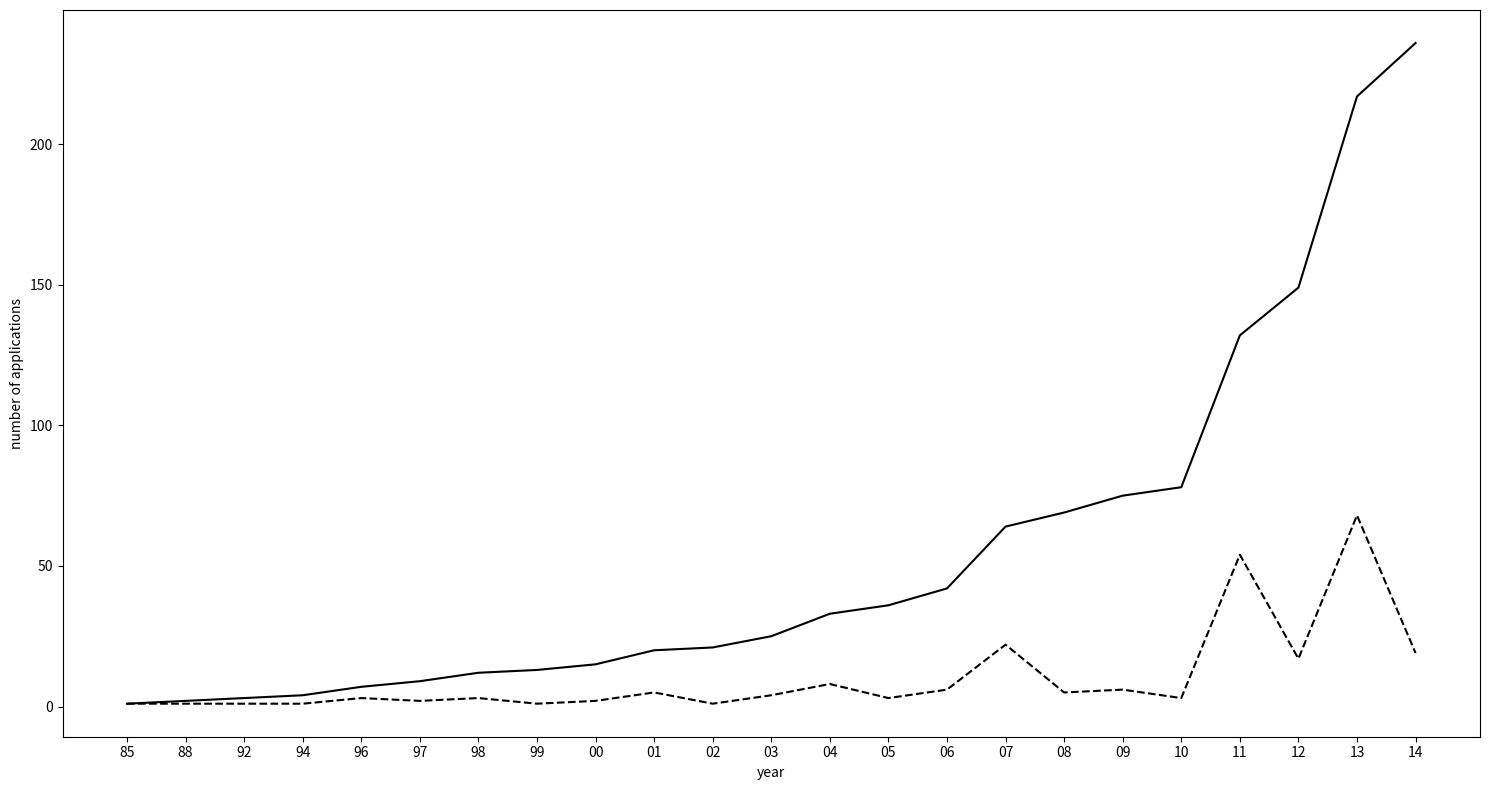

Recreate this plot in Python.
import matplotlib.pyplot as plt

x = [1, 1, 1, 1, 3, 2, 3, 1, 2, 5, 1, 4, 8, 3, 6, 22, 5, 6, 3, 54, 17, 68, 19]
xsticks = ["85","88","92","94","96","97", "98","99","00","01","02","03","04","05","06","07","08","09","10","11","12","13","14"]
y = []
sum = 0
for i in range(0, len(x)):
    sum = sum + x[i]
    y.append(sum)
print(y)

plt.figure(figsize=(15, 8))
plt.plot(x, "k--", label="anneal",markerfacecolor='none', ms=6.5, mew=2.5,linewidth=1.5)
plt.plot(y, "k-", label="cumulative",markerfacecolor='none', ms=6.5, mew=2.5,linewidth=1.5)
plt.xlabel("year")
plt.ylabel("number of applications")
x = [k for k in range(0, len(xsticks))]
plt.xticks(x, xsticks)
#plt.legend(loc='best', numpoints=1, fancybox=True)
plt.tight_layout()
plt.show()